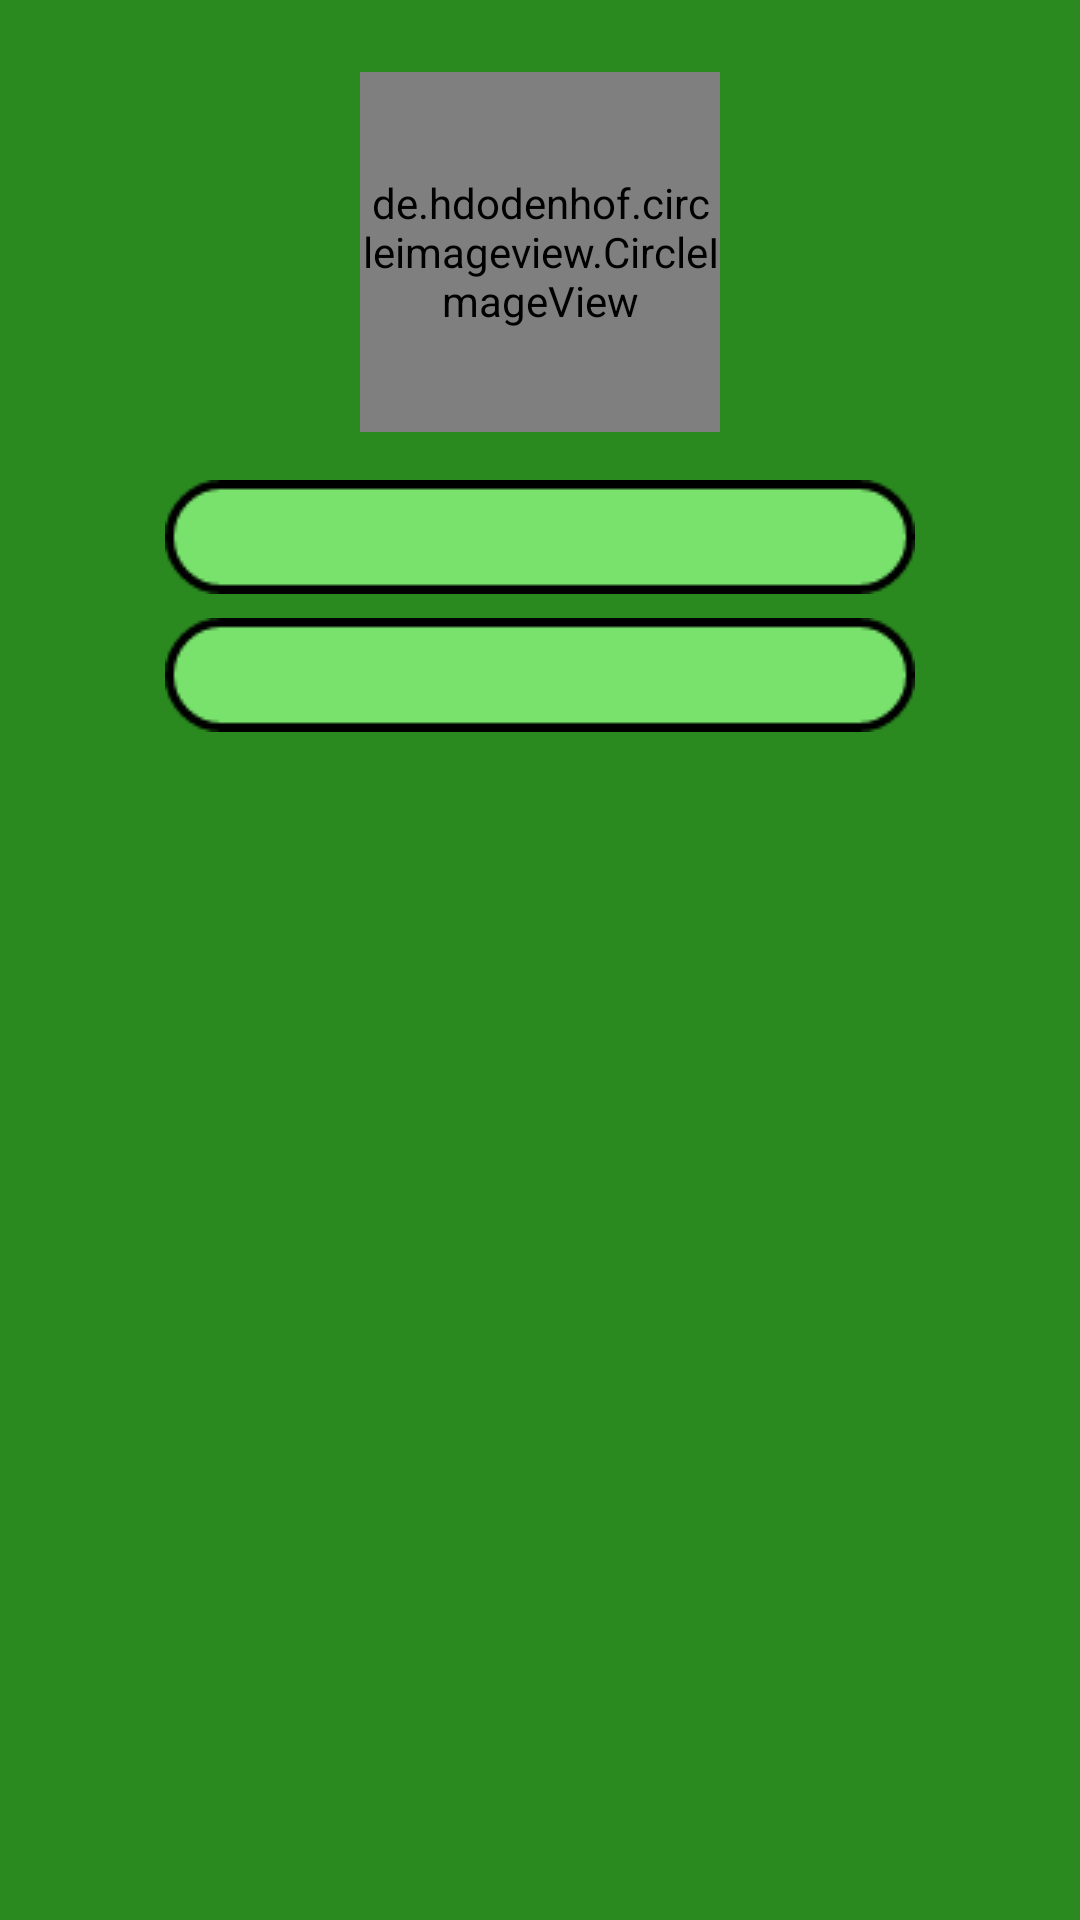

Write the Android layout XML for this screen, with the resource values it uses.
<!-- AndroidManifest.xml: application theme AppTheme -->
<!-- res/layout/header.xml -->
<?xml version="1.0" encoding="utf-8"?>
<androidx.constraintlayout.widget.ConstraintLayout xmlns:android="http://schemas.android.com/apk/res/android"
    xmlns:app="http://schemas.android.com/apk/res-auto"
    android:layout_width="match_parent"
    android:layout_height="250dp"
    android:background="@color/green"
    android:orientation="vertical">

    <de.hdodenhof.circleimageview.CircleImageView
        android:id="@+id/profile_pic"
        android:layout_width="120dp"
        android:layout_height="120dp"
        android:layout_marginTop="24dp"
        android:src="@drawable/profilepic"
        app:civ_border_color="@color/colorAccent"
        app:civ_border_width="4dp"
        app:layout_constraintBottom_toBottomOf="parent"
        app:layout_constraintEnd_toEndOf="parent"
        app:layout_constraintStart_toStartOf="parent"
        app:layout_constraintTop_toTopOf="parent"
        app:layout_constraintVertical_bias="0.0" />

    <TextView
        android:id="@+id/profile_name"
        android:layout_width="wrap_content"
        android:layout_height="wrap_content"
        android:layout_marginTop="16dp"
        android:background="@drawable/bg_accept"
        android:text=""
        android:textColor="@color/white"
        android:textSize="20sp"
        android:textStyle="bold"
        app:layout_constraintBottom_toBottomOf="parent"
        app:layout_constraintEnd_toEndOf="parent"
        app:layout_constraintStart_toStartOf="parent"
        app:layout_constraintTop_toBottomOf="@+id/profile_pic"
        app:layout_constraintVertical_bias="0.0"
        android:gravity="center"/>

    <TextView
        android:id="@+id/profile_email"
        android:layout_width="wrap_content"
        android:layout_height="wrap_content"
        android:layout_marginTop="8dp"
        android:background="@drawable/bg_accept"
        android:text=""
        android:textColor="@color/white"
        android:textSize="20sp"
        android:textStyle="bold"
        app:layout_constraintBottom_toBottomOf="parent"
        app:layout_constraintEnd_toEndOf="parent"
        app:layout_constraintStart_toStartOf="parent"
        app:layout_constraintTop_toBottomOf="@+id/profile_name"
        app:layout_constraintVertical_bias="0.0"
        android:gravity="center"/>
</androidx.constraintlayout.widget.ConstraintLayout>
<!-- resources referenced by this layout -->
<resources>
  <color name="colorAccent">#FF3B00</color>
  <color name="green">#2A8A1F</color>
  <color name="white">#ffffff</color>
  <!-- drawable bg_accept: png bitmap (drawable, 1318 bytes) -->
  <style name="AppTheme" parent="Theme.AppCompat.Light.NoActionBar">
          
          <item name="colorPrimary">@color/colorPrimary</item>
          <item name="colorPrimaryDark">@color/colorPrimaryDark</item>
          <item name="colorAccent">@color/colorAccent</item>
  
  
          <item name="colorControlNormal">@color/black</item>
          <item name="colorControlActivated">@color/lightBlue</item>
          <item name="colorControlHighlight">@color/black</item>
      </style>
  <color name="colorPrimary">#000000</color>
  <color name="colorPrimaryDark">#000000</color>
  <color name="black">#000</color>
  <color name="lightBlue">#56cbe5</color>
</resources>
